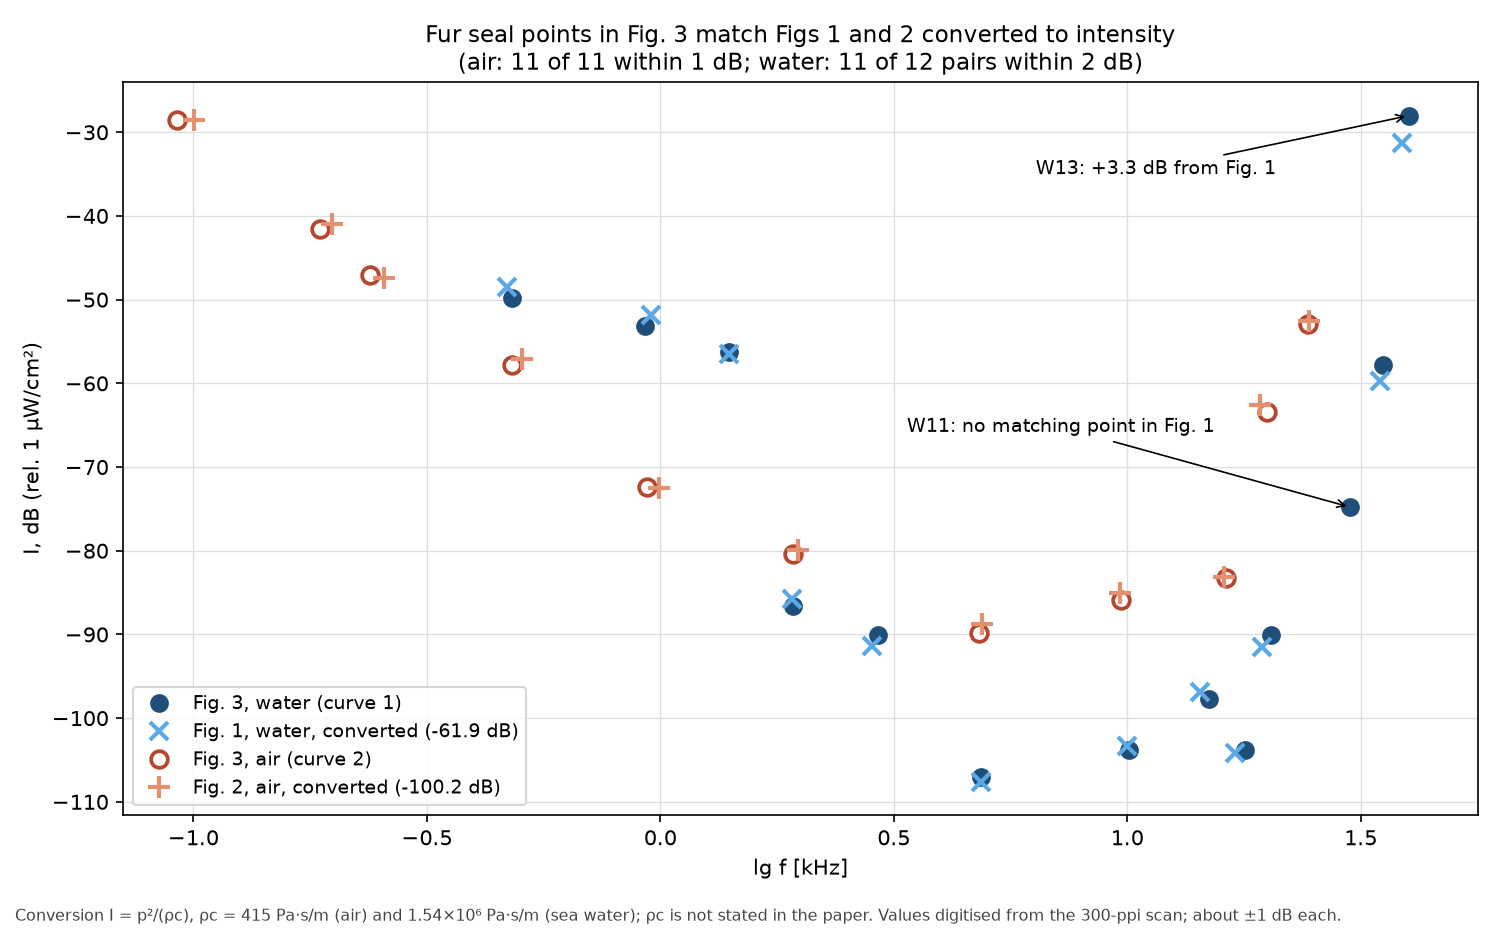

The file beside this chart, header and first rows:
Medium, Figure 3 point, Figure 3 lg f [kHz], Figure 3 I, dB (rel. 1 µW/cm²), Other figure, Other figure point, Other figure lg f [kHz], Other figure level (dB as plotted), Other figure reference, Other figure level converted to I (dB re…, Difference, Figure 3 minus converted (dB…, Frequency offset, Figure 3 minus other f…, Result
water, W01, -0.317, -49.8, Figure 1, P01, -0.329, 13.4, dB re 1 µbar, -48.5, -1.3, +0.012, agrees
water, W02, -0.032, -53.1, Figure 1, P02, -0.021, 10.0, dB re 1 µbar, -51.9, -1.2, -0.011, agrees
water, W03, 0.148, -56.3, Figure 1, P03, 0.146, 5.4, dB re 1 µbar, -56.5, +0.2, +0.002, agrees
water, W04, 0.284, -86.6, Figure 1, P04, 0.281, -23.9, dB re 1 µbar, -85.8, -0.8, +0.003, agrees
water, W05, 0.466, -90.1, Figure 1, P05, 0.454, -29.5, dB re 1 µbar, -91.4, +1.3, +0.012, agrees
water, W06, 0.687, -107.0, Figure 1, P06, 0.686, -45.7, dB re 1 µbar, -107.6, +0.6, +0.001, agrees
water, W07, 1.003, -103.8, Figure 1, P07, 1.000, -41.4, dB re 1 µbar, -103.3, -0.5, +0.003, agrees
water, W08, 1.175, -97.7, Figure 1, P08, 1.156, -35.0, dB re 1 µbar, -96.9, -0.8, +0.019, agrees
water, W09, 1.253, -103.8, Figure 1, P09, 1.230, -42.3, dB re 1 µbar, -104.2, +0.4, +0.023, agrees
water, W10, 1.307, -90.1, Figure 1, P10, 1.289, -29.6, dB re 1 µbar, -91.5, +1.4, +0.018, agrees
water, W11, 1.478, -74.8, Figure 1, , , , dB re 1 µbar, , , , no partner point within 0.05 decade
water, W12, 1.547, -57.8, Figure 1, P11, 1.542, 2.1, dB re 1 µbar, -59.8, +2.0, +0.005, agrees
water, W13, 1.604, -28.0, Figure 1, P12, 1.588, 30.6, dB re 1 µbar, -31.3, +3.3, +0.016, check
air, A01, -1.036, -28.5, Figure 2, P01, -0.999, 71.6, dB re 0,0002 dyne/cm², -28.6, +0.1, -0.037, agrees
air, A02, -0.730, -41.5, Figure 2, P02, -0.704, 59.2, dB re 0,0002 dyne/cm², -41.0, -0.5, -0.026, agrees
air, A03, -0.622, -47.0, Figure 2, P03, -0.591, 52.8, dB re 0,0002 dyne/cm², -47.4, +0.4, -0.031, agrees
air, A04, -0.318, -57.8, Figure 2, P04, -0.297, 43.1, dB re 0,0002 dyne/cm², -57.1, -0.7, -0.021, agrees
air, A05, -0.028, -72.4, Figure 2, P05, -0.004, 27.6, dB re 0,0002 dyne/cm², -72.6, +0.2, -0.024, agrees
air, A06, 0.283, -80.4, Figure 2, P06, 0.295, 20.3, dB re 0,0002 dyne/cm², -79.9, -0.5, -0.012, agrees
air, A07, 0.683, -89.8, Figure 2, P07, 0.689, 11.4, dB re 0,0002 dyne/cm², -88.8, -1.0, -0.006, agrees
air, A08, 0.986, -85.9, Figure 2, P08, 0.985, 15.1, dB re 0,0002 dyne/cm², -85.1, -0.8, +0.001, agrees
air, A09, 1.212, -83.3, Figure 2, P09, 1.208, 17.0, dB re 0,0002 dyne/cm², -83.2, -0.1, +0.004, agrees
air, A10, 1.300, -63.4, Figure 2, P10, 1.285, 37.6, dB re 0,0002 dyne/cm², -62.6, -0.8, +0.015, agrees
air, A11, 1.388, -52.9, Figure 2, P11, 1.390, 47.6, dB re 0,0002 dyne/cm², -52.6, -0.3, -0.002, agrees
